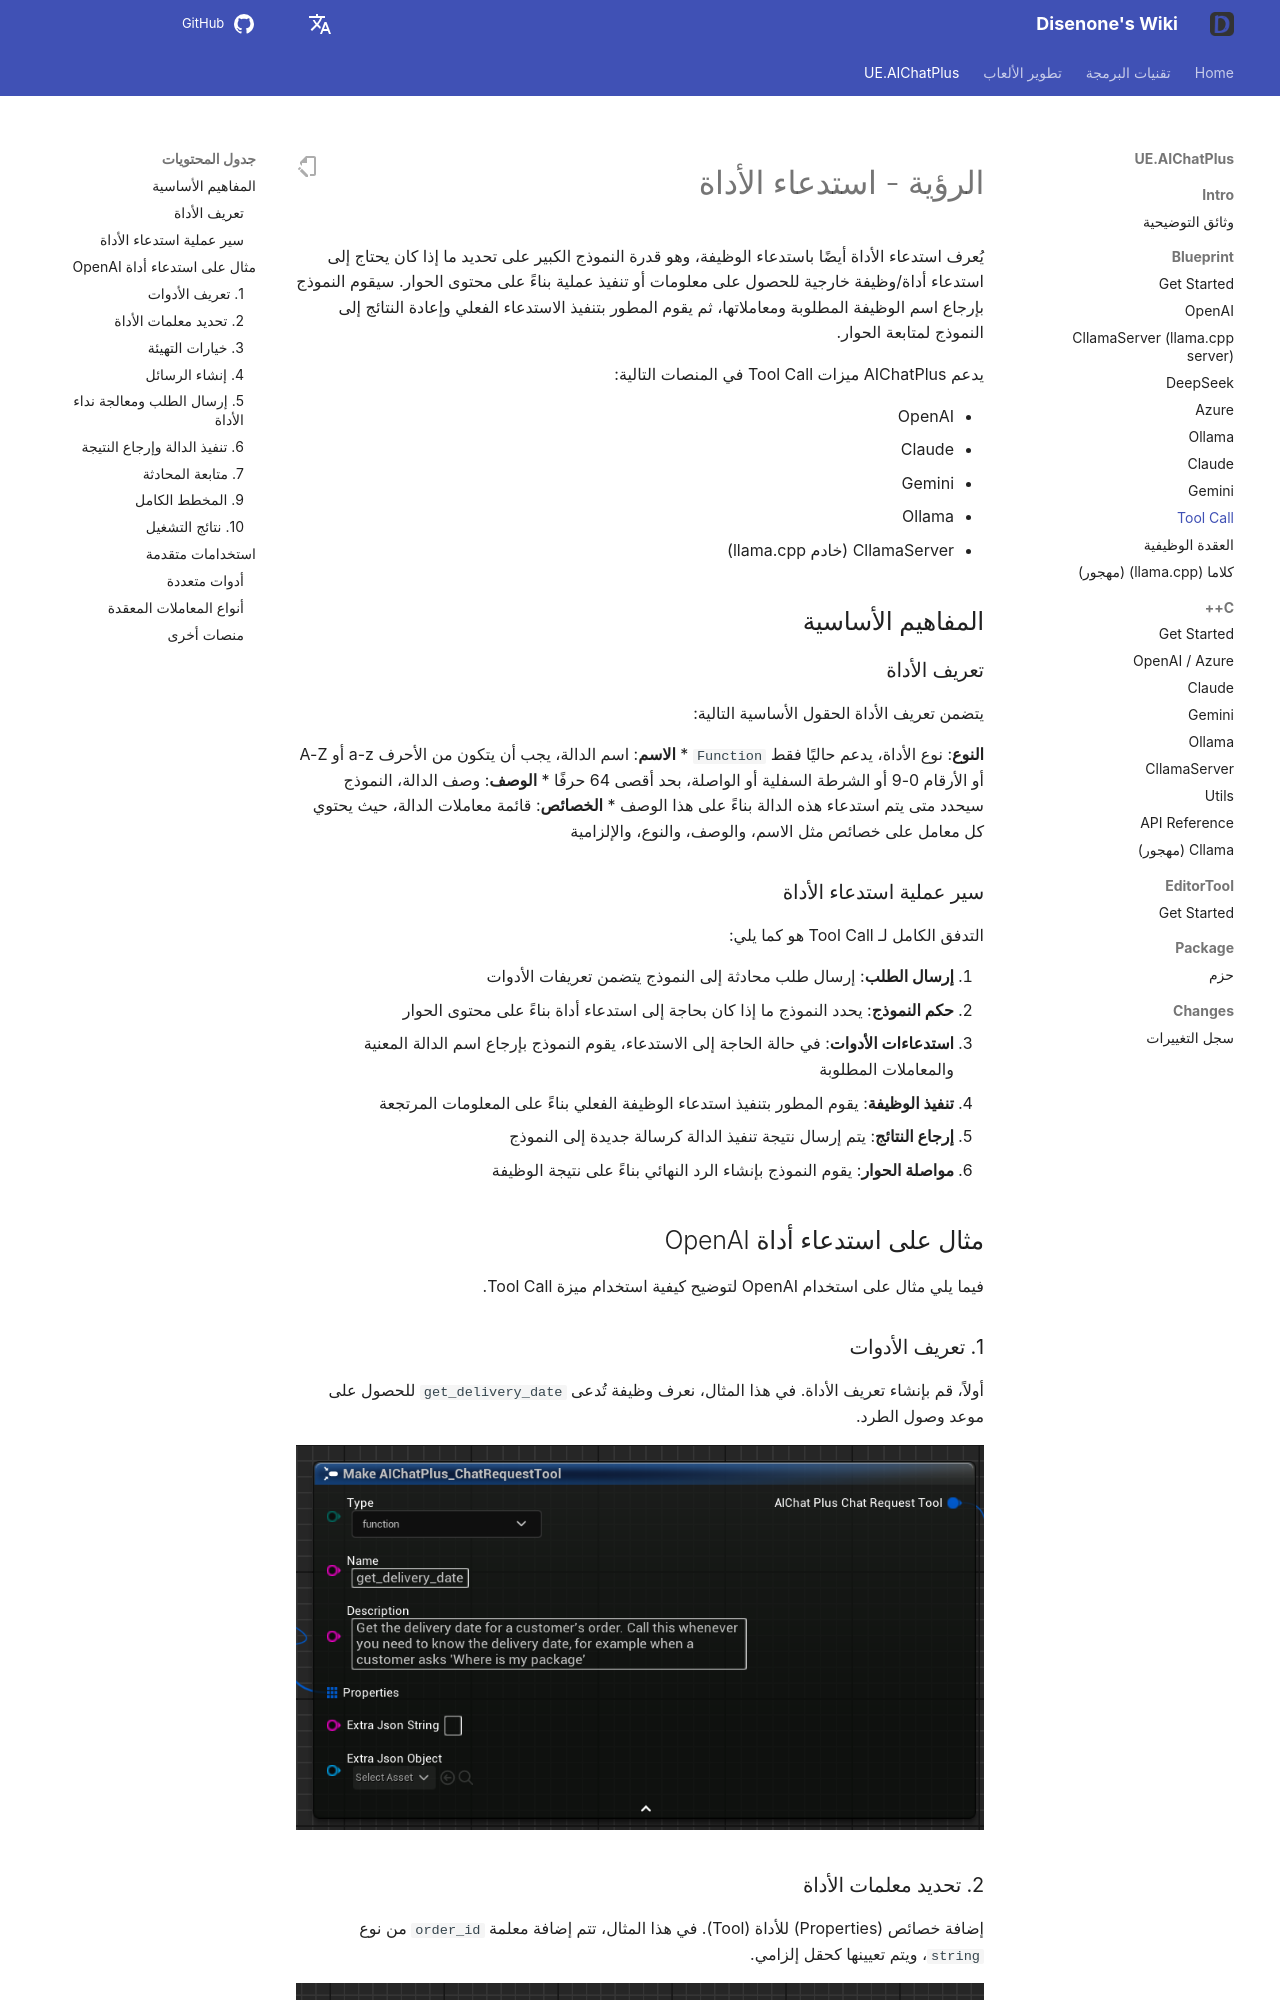

repository: disenone/wiki · page: ar/ue-插件-AIChatPlus-Usage-Blueprint-ToolCall/index.html · generator: mkdocs

---
layout: post
title: Tool Call
tags:
- dev
- game
- UE
- UnreanEngine
- UE4
- UE5
- Editor
- Editor Plus
- Editor Plugin
- AI Chat
- Chatbot
- Image Generation
- OpenAI
- Azure
- Claude
- Gemini
- Ollama
- Tool Call
- Function Calling
description: Tool Call
---

<meta property="og:title" content="UE 插件 AIChatPlus 使用说明 - 蓝图篇 - Tool Call" />

#الرؤية - استدعاء الأداة

يُعرف استدعاء الأداة أيضًا باستدعاء الوظيفة، وهو قدرة النموذج الكبير على تحديد ما إذا كان يحتاج إلى استدعاء أداة/وظيفة خارجية للحصول على معلومات أو تنفيذ عملية بناءً على محتوى الحوار. سيقوم النموذج بإرجاع اسم الوظيفة المطلوبة ومعاملاتها، ثم يقوم المطور بتنفيذ الاستدعاء الفعلي وإعادة النتائج إلى النموذج لمتابعة الحوار.

يدعم AIChatPlus ميزات Tool Call في المنصات التالية:

* OpenAI
* Claude
* Gemini
* Ollama
* CllamaServer (خادم llama.cpp)

##المفاهيم الأساسية

###تعريف الأداة

يتضمن تعريف الأداة الحقول الأساسية التالية:

**النوع**: نوع الأداة، يدعم حاليًا فقط ``Function``
* **الاسم**: اسم الدالة، يجب أن يتكون من الأحرف a-z أو A-Z أو الأرقام 0-9 أو الشرطة السفلية أو الواصلة، بحد أقصى 64 حرفًا
* **الوصف**: وصف الدالة، النموذج سيحدد متى يتم استدعاء هذه الدالة بناءً على هذا الوصف
* **الخصائص**: قائمة معاملات الدالة، حيث يحتوي كل معامل على خصائص مثل الاسم، والوصف، والنوع، والإلزامية

###سير عملية استدعاء الأداة

التدفق الكامل لـ Tool Call هو كما يلي:

1. **إرسال الطلب**: إرسال طلب محادثة إلى النموذج يتضمن تعريفات الأدوات
2. **حكم النموذج**: يحدد النموذج ما إذا كان بحاجة إلى استدعاء أداة بناءً على محتوى الحوار
3. **استدعاءات الأدوات**: في حالة الحاجة إلى الاستدعاء، يقوم النموذج بإرجاع اسم الدالة المعنية والمعاملات المطلوبة
4. **تنفيذ الوظيفة**: يقوم المطور بتنفيذ استدعاء الوظيفة الفعلي بناءً على المعلومات المرتجعة
5. **إرجاع النتائج**: يتم إرسال نتيجة تنفيذ الدالة كرسالة جديدة إلى النموذج
6. **مواصلة الحوار**: يقوم النموذج بإنشاء الرد النهائي بناءً على نتيجة الوظيفة

##مثال على استدعاء أداة OpenAI

فيما يلي مثال على استخدام OpenAI لتوضيح كيفية استخدام ميزة Tool Call.

###1. تعريف الأدوات

أولاً، قم بإنشاء تعريف الأداة. في هذا المثال، نعرف وظيفة تُدعى `get_delivery_date` للحصول على موعد وصول الطرد.

<!-- صورة مطلوبة: توضح إنشاء عقدة FAIChatPlus_ChatRequestTool، مع ضبط Type=Function، Name="get_current_weather"، Description="احصل على الطقس الحالي في موقع معين" -->
![guide bludprint](assets/img/2024-ue-aichatplus/usage/blueprint/toolcall_openai_1.png)

###2. تحديد معلمات الأداة
